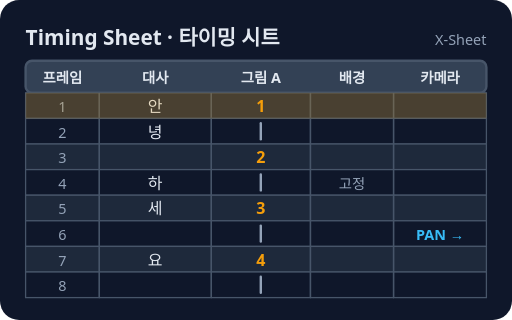
t = 0.00 s
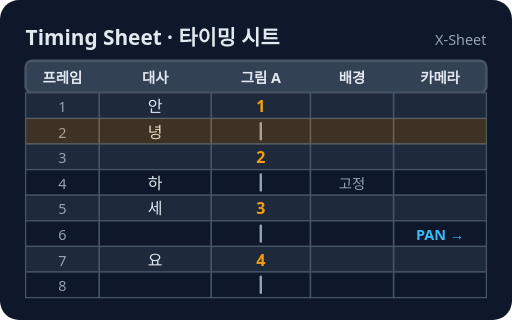
t = 0.78 s
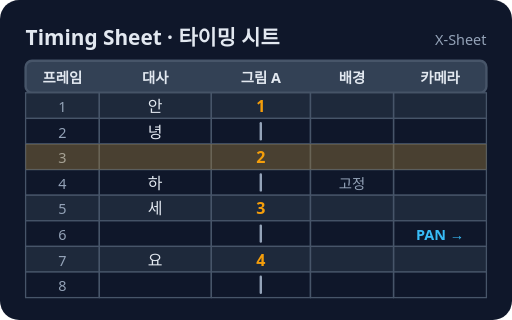
t = 1.72 s
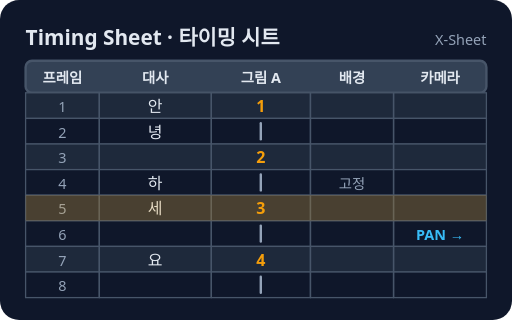
t = 2.50 s
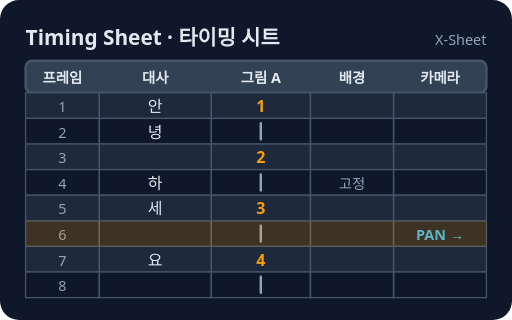
t = 3.28 s
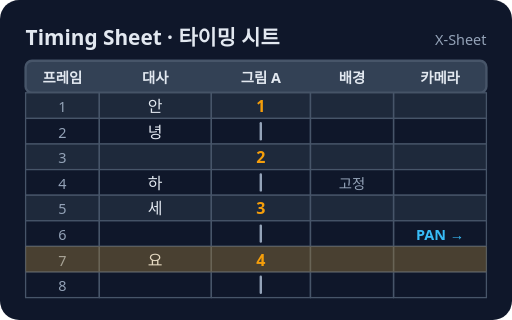
t = 4.22 s

The animated SVG that drew these frames (rendered in a browser with its animation timeline set to each time). Animation: 1 CSS @keyframes rule; one cycle of 5.00 s, repeats indefinitely.

<svg xmlns="http://www.w3.org/2000/svg" viewBox="0 0 320 200" role="img" aria-label="타이밍 시트(엑스시트): 프레임 번호마다 어떤 그림·대사·카메라를 쓸지 적은 표">
<style>text{font-family:system-ui,sans-serif}@keyframes k1{0.0%,12.49%{transform:translateY(0px)}12.5%,24.99%{transform:translateY(16px)}25.0%,37.49%{transform:translateY(32px)}37.5%,49.99%{transform:translateY(48px)}50.0%,62.49%{transform:translateY(64px)}62.5%,74.99%{transform:translateY(80px)}75.0%,87.49%{transform:translateY(96px)}87.5%,100%{transform:translateY(112px)}}.k1{animation:k1 5s linear infinite;transform-box:fill-box;transform-origin:center}@media (prefers-reduced-motion: reduce){*{animation:none!important;transition:none!important}}</style>
<rect width="320" height="200" rx="12" fill="#0f172a"/>
<text x="16" y="28" font-size="13" fill="#e2e8f0" font-weight="700">Timing Sheet · 타이밍 시트</text>
<text x="304" y="28" font-size="9" fill="#94a3b8" text-anchor="end">X-Sheet</text>
<rect x="16" y="38" width="288" height="20" rx="4" fill="#334155" stroke="#475569" stroke-width="1.5"/>
<text x="39.0" y="52" font-size="9" fill="#e2e8f0" text-anchor="middle" font-weight="700">프레임</text>
<text x="97.0" y="52" font-size="9" fill="#e2e8f0" text-anchor="middle" font-weight="700">대사</text>
<text x="163.0" y="52" font-size="9" fill="#e2e8f0" text-anchor="middle" font-weight="700">그림 A</text>
<text x="220.0" y="52" font-size="9" fill="#e2e8f0" text-anchor="middle" font-weight="700">배경</text>
<text x="275.0" y="52" font-size="9" fill="#e2e8f0" text-anchor="middle" font-weight="700">카메라</text>
<rect x="16" y="58" width="288" height="16" rx="0" fill="#1e293b" stroke="#475569" stroke-width="0.8"/>
<text x="39" y="70" font-size="9" fill="#94a3b8" text-anchor="middle">1</text>
<rect x="16" y="74" width="288" height="16" rx="0" fill="#0f172a" stroke="#475569" stroke-width="0.8"/>
<text x="39" y="86" font-size="9" fill="#94a3b8" text-anchor="middle">2</text>
<rect x="16" y="90" width="288" height="16" rx="0" fill="#1e293b" stroke="#475569" stroke-width="0.8"/>
<text x="39" y="102" font-size="9" fill="#94a3b8" text-anchor="middle">3</text>
<rect x="16" y="106" width="288" height="16" rx="0" fill="#0f172a" stroke="#475569" stroke-width="0.8"/>
<text x="39" y="118" font-size="9" fill="#94a3b8" text-anchor="middle">4</text>
<rect x="16" y="122" width="288" height="16" rx="0" fill="#1e293b" stroke="#475569" stroke-width="0.8"/>
<text x="39" y="134" font-size="9" fill="#94a3b8" text-anchor="middle">5</text>
<rect x="16" y="138" width="288" height="16" rx="0" fill="#0f172a" stroke="#475569" stroke-width="0.8"/>
<text x="39" y="150" font-size="9" fill="#94a3b8" text-anchor="middle">6</text>
<rect x="16" y="154" width="288" height="16" rx="0" fill="#1e293b" stroke="#475569" stroke-width="0.8"/>
<text x="39" y="166" font-size="9" fill="#94a3b8" text-anchor="middle">7</text>
<rect x="16" y="170" width="288" height="16" rx="0" fill="#0f172a" stroke="#475569" stroke-width="0.8"/>
<text x="39" y="182" font-size="9" fill="#94a3b8" text-anchor="middle">8</text>
<line x1="62" y1="58" x2="62" y2="186" stroke="#475569" stroke-width="1" stroke-linecap="round"/>
<line x1="132" y1="58" x2="132" y2="186" stroke="#475569" stroke-width="1" stroke-linecap="round"/>
<line x1="194" y1="58" x2="194" y2="186" stroke="#475569" stroke-width="1" stroke-linecap="round"/>
<line x1="246" y1="58" x2="246" y2="186" stroke="#475569" stroke-width="1" stroke-linecap="round"/>
<text x="97" y="70" font-size="10" fill="#e2e8f0" text-anchor="middle">안</text>
<text x="97" y="86" font-size="10" fill="#e2e8f0" text-anchor="middle">녕</text>
<text x="97" y="118" font-size="10" fill="#e2e8f0" text-anchor="middle">하</text>
<text x="97" y="134" font-size="10" fill="#e2e8f0" text-anchor="middle">세</text>
<text x="97" y="166" font-size="10" fill="#e2e8f0" text-anchor="middle">요</text>
<text x="163" y="70" font-size="10" fill="#f59e0b" text-anchor="middle" font-weight="700">1</text>
<line x1="163" y1="77" x2="163" y2="87" stroke="#94a3b8" stroke-width="1.5" stroke-linecap="round"/>
<text x="163" y="102" font-size="10" fill="#f59e0b" text-anchor="middle" font-weight="700">2</text>
<line x1="163" y1="109" x2="163" y2="119" stroke="#94a3b8" stroke-width="1.5" stroke-linecap="round"/>
<text x="163" y="134" font-size="10" fill="#f59e0b" text-anchor="middle" font-weight="700">3</text>
<line x1="163" y1="141" x2="163" y2="151" stroke="#94a3b8" stroke-width="1.5" stroke-linecap="round"/>
<text x="163" y="166" font-size="10" fill="#f59e0b" text-anchor="middle" font-weight="700">4</text>
<line x1="163" y1="173" x2="163" y2="183" stroke="#94a3b8" stroke-width="1.5" stroke-linecap="round"/>
<text x="220" y="118" font-size="9" fill="#94a3b8" text-anchor="middle">고정</text>
<text x="275" y="150" font-size="9" fill="#38bdf8" text-anchor="middle" font-weight="700">PAN →</text>
<rect x="16" y="58" width="288" height="16" rx="0" fill="#f59e0b" opacity="0.2" class="k1"/>
</svg>
